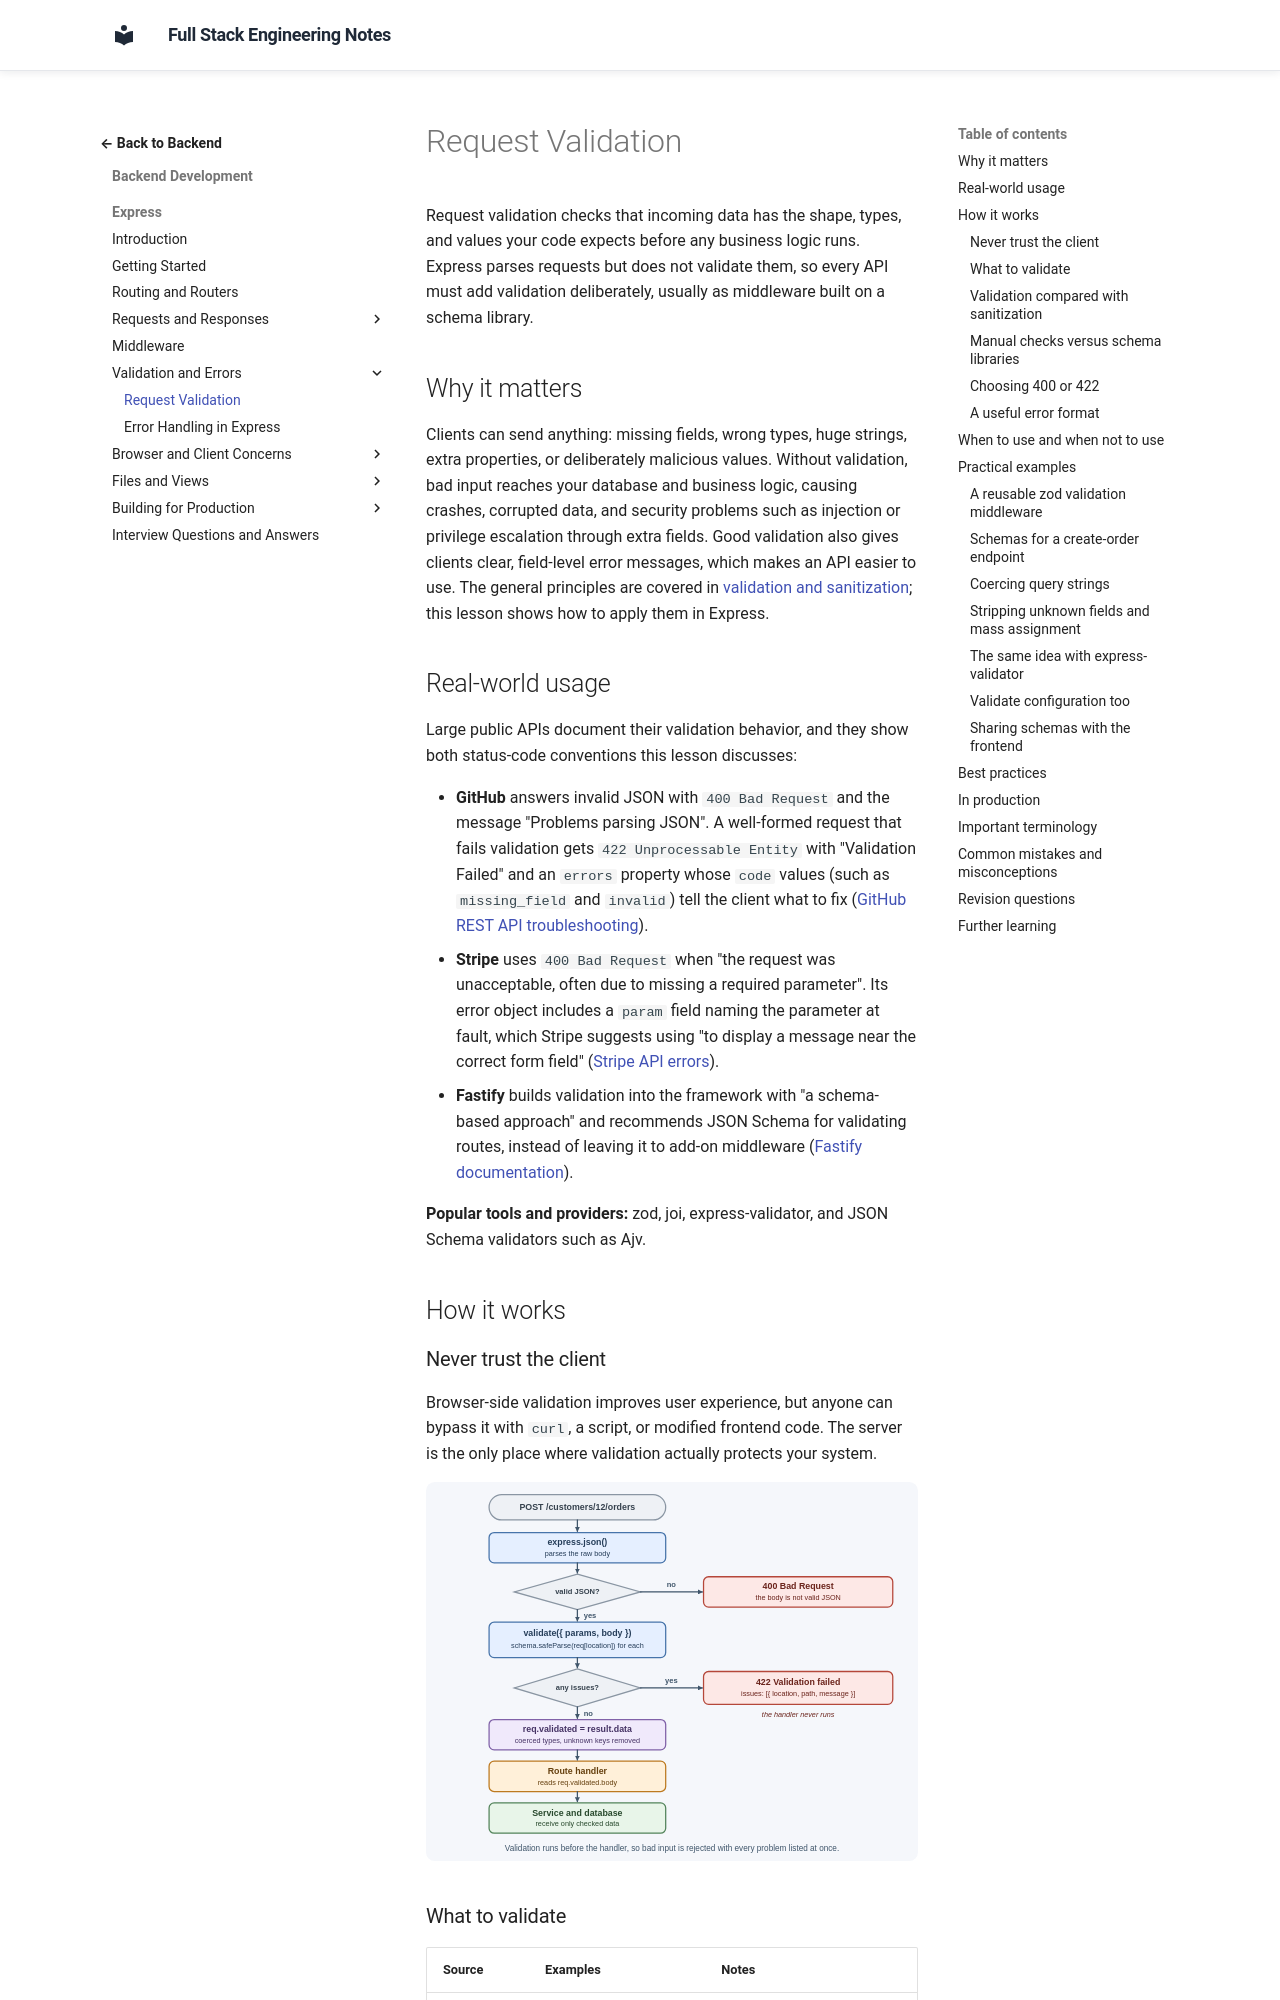

repository: murthy-satti/fullstack-notes · page: 03-backend-development/express/request-validation/index.html · generator: mkdocs

# Request Validation

Request validation checks that incoming data has the shape, types, and
values your code expects before any business logic runs. Express parses
requests but does not validate them, so every API must add validation
deliberately, usually as middleware built on a schema library.

## Why it matters

Clients can send anything: missing fields, wrong types, huge strings,
extra properties, or deliberately malicious values. Without validation,
bad input reaches your database and business logic, causing crashes,
corrupted data, and security problems such as injection or privilege
escalation through extra fields. Good validation also gives clients clear,
field-level error messages, which makes an API easier to use. The general
principles are covered in
[validation and sanitization](../backend-concepts/validation-and-sanitization.md);
this lesson shows how to apply them in Express.

## Real-world usage

Large public APIs document their validation behavior, and they show both
status-code conventions this lesson discusses:

- **GitHub** answers invalid JSON with `400 Bad Request` and the message
  "Problems parsing JSON". A well-formed request that fails validation
  gets `422 Unprocessable Entity` with "Validation Failed" and an `errors`
  property whose `code` values (such as `missing_field` and `invalid`)
  tell the client what to fix
  ([GitHub REST API troubleshooting](https://docs.github.com/en/rest/using-the-rest-api/troubleshooting-the-rest-api)).
- **Stripe** uses `400 Bad Request` when "the request was unacceptable,
  often due to missing a required parameter". Its error object includes a
  `param` field naming the parameter at fault, which Stripe suggests using
  "to display a message near the correct form field"
  ([Stripe API errors](https://docs.stripe.com/api/errors)).
- **Fastify** builds validation into the framework with "a schema-based
  approach" and recommends JSON Schema for validating routes, instead of
  leaving it to add-on middleware
  ([Fastify documentation](https://fastify.dev/docs/latest/Reference/Validation-and-Serialization/)).

**Popular tools and providers:** zod, joi, express-validator, and JSON
Schema validators such as Ajv.

## How it works

### Never trust the client

Browser-side validation improves user experience, but anyone can bypass it
with `curl`, a script, or modified frontend code. The server is the only
place where validation actually protects your system.

![Flowchart: express.json parses the body and returns 400 for invalid JSON; validate runs schema.safeParse on each location and returns 422 with a list of issues if any fail, so the handler never runs; otherwise req.validated holds the parsed, coerced data with unknown keys removed, and the handler, service, and database receive only checked data.](validation-middleware-flow.svg)
